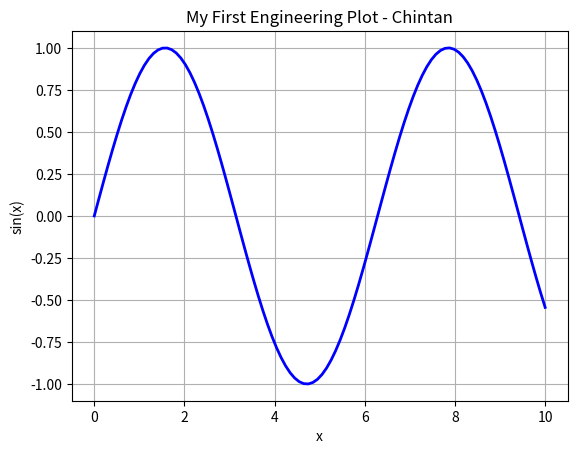

Python code for this plot:
import numpy as np
import matplotlib.pyplot as plt

x = np.linspace(0, 10, 100)
y = np.sin(x)

plt.plot(x, y, color='blue', linewidth=2)
plt.title("My First Engineering Plot - Chintan")
plt.xlabel("x")
plt.ylabel("sin(x)")
plt.grid(True)
plt.show()